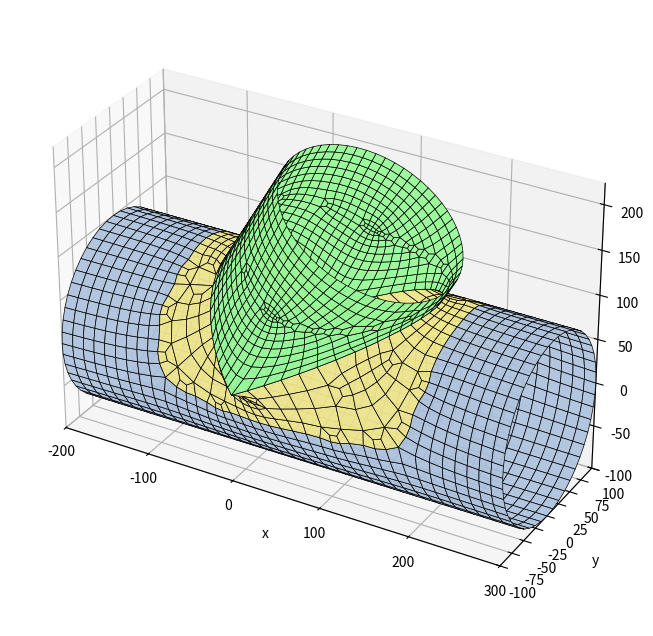

This chart was generated by the following Python code:
"""Malla preformada de una tee por BLOQUES (solo cuadriláteros).

Idea (ver croquis): las superficies se dividen en bloques estructurados.

  * Tubo directo: anillos con N_directo nodos equiespaciados en la circunferencia
    (las dos bocas quedan equidistanciadas). La posición de los anillos a lo largo
    del eje SE ACOMODA para que haya una "ventana" rectangular alrededor de la
    derivación: x = xa ... xb y dos generatrices a cada lado.
  * Ventana: se rellena con una corona de K capas (malla en O) entre el borde de la
    ventana y la curva de intersección.
  * Banda: las columnas de la ventana son mucho más largas en x que en θ. Fuera de
    la ventana cada una se divide en DIV_BANDA; las dos filas que tocan el borde
    llevan una plantilla en ROMBO, que entra con 1 arista del lado de la ventana y
    sale con DIV_BANDA del otro, de modo que el borde no gana nodos y la derivación
    conserva sus divisiones.
  * Corona: el número de capas varía según el grosor local; los cambios (de a 2) se
    resuelven con la misma plantilla en ROMBO, girada 90°.
  * Derivación: N_salida nodos equiespaciados en la circunferencia (boca equidistanciada).
    Sus generatrices arrancan EXACTAMENTE en los nodos de la curva, que son los mismos
    nodos de la corona del directo (coincidentes por construcción).

Pasos:  1. Parámetros  2. Curva de intersección  3. Tubo directo (grilla + ventana)
        3.5 Banda refinada (rombos)  4. Corona  5. Derivación  6. Control  7. Gráfico
"""

import numpy as np
import matplotlib.pyplot as plt
from mpl_toolkits.mplot3d.art3d import Poly3DCollection
from collections import Counter

# =============================================================================
# 1. PARÁMETROS
# =============================================================================
OD_1 = 200  # OD tubo directo
OD_2 = 200  # OD derivación (condición: OD_2 <= OD_1)
H_1 = 200  # de entrada a intersección
H_2 = 200  # de intersección a salida lateral
H_3 = 300  # de intersección a salida final
Alpha_2 = 60  # ángulo de la derivación [grados]

N_directo = 50  # divisiones de la boca del directo (se redondea a múltiplo de 4)
CAPAS = 1  # capas mínimas de elementos entre la ventana y la curva (corona)
MARGEN = 2  # separación mínima entre la curva y el borde de la ventana, en tamaños de elemento
CAPAS_MAX = 5  # capas máximas donde la corona es más gruesa (los rombos hacen la transición)
SUAVIZADO = 100  # iteraciones de suavizado: la grilla se deforma para adaptarse a la curva
DIST_MIN = 1.0  # los nodos del borde de la ventana no se acercan a la curva a menos de DIST_MIN·tamaño
BANDA = 8  # anillos a cada lado de la ventana que pueden deformarse
TRANSICION = 3.0  # largo de la zona de transición de tamaños junto a la ventana (en tamaños de ventana)
N_X = None  # celdas de la ventana en x (None = las mínimas: N_directo/10, así hay pocos nodos agregados)
DIV_BANDA = None  # divisiones en x de las columnas, fuera de la ventana (None = automatico; solo 1 o 3)
LONG_MIN = 0.4  # ningún nodo se acerca a un vecino a menos de LONG_MIN·tamaño (evita celdas colapsadas en las puntas)

R1, R2 = OD_1 / 2, OD_2 / 2
alfa = np.radians(Alpha_2)
eje_s = np.array([np.cos(alfa), 0.0, np.sin(alfa)])  # eje de la derivación
perp_s = np.array([-np.sin(alfa), 0.0, np.cos(alfa)])  # transversal (plano xz)

N_directo = max(8, 4 * int(round(N_directo / 4)))
dth = 2 * np.pi / N_directo
tam = R1 * dth  # tamaño de elemento del directo


# =============================================================================
# 2. CURVA DE INTERSECCIÓN  (φ = ángulo en la sección de la derivación)
# =============================================================================
def punto_curva(phi):
    """Punto de la curva para el ángulo φ de la derivación: y=R2 cosφ, v=R2 sinφ."""
    phi = np.asarray(phi, dtype=float)
    y = R2 * np.cos(phi)
    z = np.sqrt(R1**2 - y**2)
    x = (z * np.cos(alfa) - R2 * np.sin(phi)) / np.sin(alfa)
    return np.stack([x, y, z], axis=-1)


fi_denso = np.linspace(0, 2 * np.pi, 4000, endpoint=False)
p_denso = punto_curva(fi_denso)
x_min, x_max = p_denso[:, 0].min(), p_denso[:, 0].max()
th_min = np.arctan2(p_denso[:, 2], p_denso[:, 1]).min()
th_max = np.arctan2(p_denso[:, 2], p_denso[:, 1]).max()

# =============================================================================
# 3. TUBO DIRECTO: grilla de anillos con una ventana rectangular
# =============================================================================
# 3.0 N_directo mínimo para que la ventana entre en el tubo (si hace falta se sube de a 4)
def ventana(N):
    dth_, tam_ = 2 * np.pi / N, R1 * 2 * np.pi / N
    n_th_ = 2 * int(np.ceil((np.pi / 2 - th_min) / dth_ + CAPAS))
    ancho_ = x_max - x_min + 2 * max(CAPAS, MARGEN) * tam_
    n_x_nat = int(np.ceil(ancho_ / tam_))
    n_x_ = n_x_nat + n_x_nat % 2  # paso parejo: las celdas de la ventana miden como las del directo
    return n_th_, max(4, n_x_)


N_pedido = N_directo
while ventana(N_directo)[0] > N_directo - 2:
    N_directo += 4
if N_directo != N_pedido:
    print(f"AVISO: N_directo={N_pedido} es muy chico para esta derivación; se usa N_directo={N_directo}")
dth = 2 * np.pi / N_directo
tam = R1 * dth

# 3.1 columnas de la ventana (simétricas respecto de la cúspide θ = 90°)
n_th = 2 * int(np.ceil((np.pi / 2 - th_min) / dth + CAPAS))  # celdas en θ (par)
if n_th > N_directo - 2:
    raise ValueError("N_directo demasiado chico para la derivación")
j1 = N_directo // 4 - n_th // 2
j2 = N_directo // 4 + n_th // 2

# 3.2 anillos. La ventana tiene n_x celdas (par) y cubre la curva + margen, con el mismo
#     paso que el resto del directo. Las divisiones de la derivación no salen de acá:
#     la corona las ajusta con rombos (sección 4).
margen = max(CAPAS, MARGEN) * tam  # separación entre la curva y el borde de la ventana
n_x_natural = int(np.ceil((x_max - x_min + 2 * margen) / tam))
n_x = ventana(N_directo)[1] if N_X is None else N_X
if n_x % 2 or n_x < 4:
    raise ValueError("N_X debe ser par y >= 4")
x_c = (x_min + x_max) / 2
ancho = x_max - x_min + 2 * margen
tam_x = ancho / n_x  # tamaño de las celdas de la ventana en x (>= tam si se limitó)
xa, xb = x_c - ancho / 2, x_c + ancho / 2


def anillos(a, b, s_a, s_b):
    """Posiciones entre a y b con tamaño de celda que varía linealmente de s_a a s_b."""
    L = b - a
    if abs(s_b - s_a) < 1e-9 * s_a:
        n_real = L / s_a
        k = 0.0
    else:
        k = (s_b - s_a) / L
        n_real = np.log(s_b / s_a) / k
    n = max(1, int(round(n_real)))
    u = np.linspace(0, n_real, n + 1)
    pos = u / n_real if k == 0 else (np.exp(k * u) - 1) * s_a / (s_b - s_a)
    return a + L * pos / pos[-1]


def anillos_con_rampa(a, b, s_a, s_b, rampa_al_final):
    """Anillos entre a y b: tamaño constante (el de la boca) y una rampa corta junto a la ventana."""
    largo = b - a
    L = min(TRANSICION * max(s_a, s_b), 0.8 * largo)
    if rampa_al_final:  # la ventana está en b
        r = anillos(b - L, b, tam, tam_x)
        m = max(1, int(round((largo - L) / tam)))
        return np.concatenate([np.linspace(a, b - L, m + 1)[:-1], r])
    r = anillos(a, a + L, tam_x, tam)  # la ventana está en a
    m = max(1, int(round((largo - L) / tam)))
    return np.concatenate([r[:-1], np.linspace(a + L, b, m + 1)])


if DIV_BANDA is None:  # se divide en 3 solo si asi las celdas quedan mas cuadradas
    DIV_BANDA = 3 if tam_x / tam > np.sqrt(3) else 1
tam_x_ef = tam_x / DIV_BANDA  # tamano real en x fuera de la ventana, ya dividido por los rombos
X_izq = anillos_con_rampa(-H_1, xa, tam, tam_x_ef, True)
X_der = anillos_con_rampa(xb, H_3, tam_x_ef, tam, False)
X = np.concatenate([X_izq[:-1], np.linspace(xa, xb, n_x + 1)[:-1], X_der])
n_izq = len(X_izq) - 1
i1, i2 = n_izq, n_izq + n_x  # anillos de la ventana
n_anillos = len(X)


def id_grilla(i, j):
    return i * N_directo + (j % N_directo)


theta = np.arange(N_directo) * dth
nodos_grilla = np.array(
    [[x, R1 * np.cos(t), R1 * np.sin(t)] for x in X for t in theta]
)
cuads_grilla = []
for i in range(n_anillos - 1):
    for j in range(N_directo):
        dentro = i1 <= i < i2 and (j - j1) % N_directo < n_th
        banda = i1 <= i < i2 and not dentro  # se arma aparte, con rombos
        if not dentro and not (banda and DIV_BANDA > 1):
            cuads_grilla.append(
                [id_grilla(i, j), id_grilla(i, j + 1), id_grilla(i + 1, j + 1), id_grilla(i + 1, j)]
            )
cuads_grilla = np.array(cuads_grilla)

# =============================================================================
# 3.5 BANDA REFINADA (rombos)
# =============================================================================
# Las columnas de la ventana son tam_x (mucho mas largas en x que en theta). Fuera
# de la ventana cada una se divide en DIV_BANDA, pero el borde de la ventana no puede
# ganar nodos (fijan N_s). Por eso las dos filas que tocan el borde llevan una
# plantilla en rombo: entran con 1 arista del lado de la ventana y salen con
# DIV_BANDA del otro lado, agregando 2 elementos. Topologicamente hace falta que
# DIV_BANDA sea impar (1 + 1 + DIV_BANDA + 1 debe ser par).
n_estruct = len(nodos_grilla)
if DIV_BANDA not in (1, 3):
    raise ValueError("DIV_BANDA debe ser 1 o 3")
nodos_extra, cuads_banda = [], []
if DIV_BANDA > 1:
    def _nodo(x, th):
        nodos_extra.append([x, R1 * np.cos(th), R1 * np.sin(th)])
        return n_estruct + len(nodos_extra) - 1

    n_banda = N_directo - n_th  # filas de celdas de la banda
    filas = [(j2 + r) % N_directo for r in range(n_banda + 1)]  # de un borde al otro
    for i in range(i1, i2):
        xs = [X[i] + (X[i + 1] - X[i]) * k / DIV_BANDA for k in range(1, DIV_BANDA)]
        # nodos de las lineas interiores (las dos filas del borde no llevan)
        M = {r: [_nodo(x, filas[r] * dth) for x in xs] for r in range(1, n_banda)}
        for r in range(n_banda):
            A, B = id_grilla(i, filas[r]), id_grilla(i + 1, filas[r])
            D, C = id_grilla(i, filas[r + 1]), id_grilla(i + 1, filas[r + 1])
            if r == 0:  # rombo: 1 arista arriba (borde) -> DIV_BANDA abajo
                th_p = (filas[0] + 0.5) * dth
                P = [_nodo(x, th_p) for x in xs]
                cuads_banda += [[A, B, P[1], P[0]], [A, P[0], M[1][0], D],
                                [P[0], P[1], M[1][1], M[1][0]], [P[1], B, C, M[1][1]]]
            elif r == n_banda - 1:  # rombo: DIV_BANDA arriba -> 1 arista abajo (borde)
                th_q = (filas[r] + 0.5) * dth
                Q = [_nodo(x, th_q) for x in xs]
                t = M[r]
                cuads_banda += [[Q[0], Q[1], C, D], [A, t[0], Q[0], D],
                                [t[0], t[1], Q[1], Q[0]], [t[1], B, C, Q[1]]]
            else:  # fila regular: DIV_BANDA celdas
                t, b = M[r], M[r + 1]
                cuads_banda += [[A, t[0], b[0], D], [t[0], t[1], b[1], b[0]], [t[1], B, C, b[1]]]
nodos_grilla = np.vstack([nodos_grilla, np.array(nodos_extra).reshape(-1, 3)])
cuads_grilla = np.array(cuads_grilla.tolist() + cuads_banda)

# =============================================================================
# ANILLO DE CAPAS VARIABLES (rombos)
# =============================================================================
# Malla entre dos lazos cerrados de N nodos cuando el número de capas tiene que
# cambiar a lo largo del lazo (porque el ancho a cubrir no es parejo). Donde cambia
# se usa la plantilla en ROMBO: entra 1 arista por un lado y salen 3 por el otro,
# agregando 2 elementos. Por eso el número de capas solo puede cambiar de a 2: si
# cambiara de a 1 el parche tendría un número impar de aristas de borde, imposible
# con cuadriláteros. Se usa para la corona y para la derivación.
def capas_por_tamano(ancho, paso, c_min, c_max):
    """Capas en cada posición para que el tamaño a lo ancho se parezca a `paso`.
    Todas de la misma paridad y con saltos de 0 o 2 entre posiciones vecinas."""
    tope = max(0, (c_max - c_min) // 2)
    capas = c_min + 2 * np.clip(np.round((ancho / paso - c_min) / 2).astype(int), 0, tope)
    for _ in range(len(capas)):
        recortado = np.minimum(capas, np.minimum(np.roll(capas, 1), np.roll(capas, -1)) + 2)
        if np.array_equal(recortado, capas):
            break
        capas = recortado
    return capas


def nodos_de_anillo(capas):
    """Nodos que agrega `anillo_variable` (sin contar los dos lazos)."""
    return int((capas - 1).sum()) + 2 * int((capas != np.roll(capas, -1)).sum())


def anillo_variable(ids_ext, ids_int, capas, punto, proyecta, base):
    """Cuadriláteros entre el lazo exterior y el interior con `capas[k]` capas en cada
    posición. `punto(k, v)` da la posición en k a la fracción v (0 = exterior, 1 = interior)
    y `proyecta(p)` devuelve p sobre la superficie. `base` es el primer id libre.
    Devuelve (coordenadas de los nodos nuevos, cuadriláteros)."""
    N = len(ids_ext)
    ini = base + np.concatenate([[0], np.cumsum(capas - 1)])[:-1]
    base_rombo = base + int((capas - 1).sum())
    coord = np.zeros((nodos_de_anillo(capas), 3))
    fila = []
    for k in range(N):
        fila.append([ids_ext[k]] + [ini[k] + j for j in range(capas[k] - 1)] + [ids_int[k]])
        for j in range(1, capas[k]):
            coord[ini[k] - base + j - 1] = punto(k, j / capas[k])
    cuads, usados = [], 0
    for k in range(N):
        kk = (k + 1) % N
        L, R, c0, c1 = fila[k], fila[kk], int(capas[k]), int(capas[kk])
        if c0 == c1:
            cuads += [[L[j], R[j], R[j + 1], L[j + 1]] for j in range(c0)]
            continue
        if abs(c1 - c0) != 2:
            raise RuntimeError("el número de capas solo puede cambiar de a 2")
        m = min(c0, c1) // 2  # capa donde nacen (o mueren) las dos capas nuevas
        P = [base_rombo + usados, base_rombo + usados + 1]
        usados += 2
        if c1 == c0 + 2:  # 1 arista en la posición k -> 3 en la posición k+1
            A, B, M1, M2, C, D = L[m], R[m], R[m + 1], R[m + 2], R[m + 3], L[m + 1]
            for j in (0, 1):
                coord[P[j] - base] = proyecta(
                    0.55 * punto(k, (m + (j + 1) / 3) / c0) + 0.45 * punto(kk, (m + 1 + j) / c1)
                )
            cuads += [[L[j], R[j], R[j + 1], L[j + 1]] for j in range(m)]
            cuads += [[L[j], R[j + 2], R[j + 3], L[j + 1]] for j in range(m + 1, c0)]
        else:  # 3 aristas en la posición k -> 1 en la posición k+1
            A, B, M1, M2, C, D = R[m], L[m], L[m + 1], L[m + 2], L[m + 3], R[m + 1]
            for j in (0, 1):
                coord[P[j] - base] = proyecta(
                    0.55 * punto(kk, (m + (j + 1) / 3) / c1) + 0.45 * punto(k, (m + 1 + j) / c0)
                )
            cuads += [[L[j], R[j], R[j + 1], L[j + 1]] for j in range(m)]
            cuads += [[L[j], R[j - 2], R[j - 1], L[j + 1]] for j in range(m + 3, c0)]
        cuads += [[A, B, M1, P[0]], [P[0], M1, M2, P[1]], [P[1], M2, C, D], [A, P[0], P[1], D]]
    return coord, np.array(cuads)


def sobre_directo(p):
    """Devuelve p sobre el cilindro del directo."""
    r = np.hypot(p[1], p[2])
    return np.array([p[0], p[1] * R1 / r, p[2] * R1 / r])


def sobre_derivacion(p):
    """Devuelve p sobre el cilindro de la derivación."""
    t = p @ eje_s
    rv = p - t * eje_s
    return t * eje_s + rv * R2 / np.linalg.norm(rv)


# =============================================================================
# 4. CORONA (malla en O) entre la ventana y la curva
# =============================================================================
# Borde de la ventana recorrido en el mismo sentido en que φ crece sobre la curva:
#   lado "abajo" (θ=θ1, x decrece) -> lado izquierdo (θ crece) -> lado "arriba" (x crece)
#   -> lado derecho (θ decrece).  Empieza en la mitad de n_x/2 antes de φ = 0.
# abajo: de (i2,j1) hasta (i1,j1), pero el índice q=0 está en la mitad
abajo = [(i2 - k, j1) for k in range(n_x)]
izq = [(i1, j1 + k) for k in range(n_th)]
arriba = [(i1 + k, j2) for k in range(n_x)]
der = [(i2, j2 - k) for k in range(n_th)]
lazo = abajo + izq + arriba + der  # sentido: φ creciente, empezando en q = -n_x/2
N_borde = len(lazo)  # nodos del borde de la ventana
lazo = lazo[n_x // 2 :] + lazo[: n_x // 2]  # ahora el nodo 0 corresponde a φ = 0
assert N_borde == 2 * (n_x + n_th)

# Ángulos φ de las 4 esquinas de la ventana: se unen con los puntos de la curva que
# están en la misma dirección desde el centro de la ventana.
pl_denso = np.stack([p_denso[:, 0], R1 * np.arctan2(p_denso[:, 2], p_denso[:, 1])], axis=1)
centro_v = np.array([x_c, R1 * np.pi / 2])
esquinas = [(xa, j1), (xa, j2), (xb, j2), (xb, j1)]  # sentido de φ creciente
phi_esq = []
for xe, je in esquinas:
    dirv = np.array([xe, R1 * je * dth]) - centro_v
    ang = np.arctan2(*(pl_denso - centro_v)[:, ::-1].T) - np.arctan2(dirv[1], dirv[0])
    phi_esq.append(fi_denso[np.argmin(np.abs(np.angle(np.exp(1j * ang))))])
phi_esq = np.unwrap(np.array(phi_esq + [phi_esq[0] + 2 * np.pi]))
phi_esq = np.array([phi_esq[0], phi_esq[1], np.pi, phi_esq[2], phi_esq[3], 2 * np.pi, phi_esq[4]])
phi_ext = np.concatenate([fi_denso, fi_denso + 2 * np.pi])
pl_ext = np.vstack([pl_denso, pl_denso])
arco = np.concatenate([[0], np.cumsum(np.linalg.norm(np.diff(pl_ext, axis=0), axis=1))])
arco_esq = np.array([np.interp(f, phi_ext, arco) for f in phi_esq])

# ---- cuántos nodos lleva la curva ------------------------------------------
# El borde de la ventana tiene el paso del directo. La curva es bastante más corta que
# el borde, así que para el mismo tamaño de elemento necesita menos nodos; si se usaran
# los del borde, la derivación entera saldría demasiado fina. La diferencia la absorbe
# un anillo de rombos en la corona (3 aristas del borde entran en 1 de la curva).
# El lazo se parte en 6 segmentos entre esquinas: θ, x/2, x/2, θ, x/2, x/2.
nb_seg = np.array([n_th, n_x // 2, n_x // 2, n_th, n_x // 2, n_x // 2])
arco_seg = np.diff(arco_esq)
a_th = (arco_seg[0] + arco_seg[3]) / 2  # arco de un lado en θ (por simetría, los 2 iguales)
a_x = (arco_seg[1] + arco_seg[2] + arco_seg[4] + arco_seg[5]) / 4  # arco de medio lado recto


def nodos_de_segmento(ideal, nb):
    """Aristas de la curva en un segmento con nb del borde: entre ceil(nb/3) (cada celda
    toma a lo sumo 3) y nb, y con la paridad que hace par a la diferencia."""
    piso = -(-nb // 3)
    piso += (nb - piso) % 2
    c = int(round(ideal))
    c -= (nb - c) % 2
    return int(min(max(c, piso), nb))


n_obj = (2 * a_th + 4 * a_x) / tam  # nodos que pide el tamaño de elemento objetivo
c_th = nodos_de_segmento(n_obj * a_th / (2 * a_th + 4 * a_x), n_th)
c_x = nodos_de_segmento(n_obj * a_x / (2 * a_th + 4 * a_x), n_x // 2)
nc_seg = np.array([c_th, c_x, c_x, c_th, c_x, c_x])
N_s = int(nc_seg.sum())  # divisiones de la curva y de la derivación

# φ de los nodos de la curva: entre esquinas se reparten por longitud de arco (en el
# desarrollo x, R·θ), así los elementos de la corona quedan lo menos deformados posible.
pc_esq = np.concatenate([[c_x], c_x + np.cumsum(nc_seg)])
phi_c = np.zeros(N_s)
for k in range(6):
    for p in range(pc_esq[k], pc_esq[k + 1]):
        t = (p - pc_esq[k]) / (pc_esq[k + 1] - pc_esq[k])
        phi_c[p % N_s] = np.interp(arco_esq[k] + (arco_esq[k + 1] - arco_esq[k]) * t, arco, phi_ext) % (2 * np.pi)
nodos_curva = punto_curva(phi_c)

# ángulos φ de la boca de la derivación: equiespaciados, alineados con los de la curva
phi_boca = np.arange(N_s) * 2 * np.pi / N_s
desfase = np.angle(np.mean(np.exp(1j * (phi_c - phi_boca))))
phi_boca = phi_boca + desfase

id_grilla_borde = np.array([id_grilla(i, j) for i, j in lazo])
n_g = len(nodos_grilla)


def a_plano(p):
    """(x, θ) de puntos sobre el cilindro directo."""
    return np.stack([p[..., 0], np.arctan2(p[..., 2], p[..., 1])], axis=-1)


def a_3d(pl):
    """(x, θ) -> punto sobre el cilindro directo."""
    return np.stack([pl[..., 0], R1 * np.cos(pl[..., 1]), R1 * np.sin(pl[..., 1])], axis=-1)


a_borde = np.array([[X[i], j * dth] for i, j in lazo])  # (x, θ) con θ continuo (j puede salirse de 0..N-1)
a_curva = a_plano(nodos_curva)

# ---- anillo de transición: N_borde aristas -> N_s ---------------------------
# Cada celda toma 1 arista del borde (celda normal) o 3 (rombo). Los rombos se reparten
# parejos dentro de cada segmento, tantos como (nb - nc) / 2.
# Un rombo toma 3 aristas del borde, así que necesita lugar a lo ancho: se ponen donde
# la corona es más gruesa (nunca dos pegados), no reparados a ciegas.
pb_esq = np.concatenate([[n_x // 2], n_x // 2 + np.cumsum(nb_seg)])
prov = np.zeros(N_s, dtype=int)  # mapeo provisorio nodo de la curva -> nodo del borde
for k in range(6):
    for j in range(nc_seg[k]):
        prov[(pc_esq[k] + j) % N_s] = (pb_esq[k] + round(j * nb_seg[k] / nc_seg[k])) % N_borde
grosor_prev = np.linalg.norm(
    np.stack([a_borde[prov, 0], R1 * a_borde[prov, 1]], axis=1)
    - np.stack([a_curva[:, 0], R1 * a_curva[:, 1]], axis=1), axis=1
)
tipo = []
for k in range(6):
    mm, nc = (nb_seg[k] - nc_seg[k]) // 2, nc_seg[k]
    t = [1] * nc
    # peso de cada celda: el grosor disponible en sus dos extremos
    peso = [min(grosor_prev[(pc_esq[k] + j) % N_s], grosor_prev[(pc_esq[k] + j + 1) % N_s]) for j in range(nc)]
    elegidas = []
    for j in sorted(range(nc), key=lambda q: -peso[q]):
        if len(elegidas) == mm:
            break
        if all(abs(j - e) > 1 for e in elegidas):
            elegidas.append(j)
    for j in sorted(range(nc), key=lambda q: -peso[q]):  # si no alcanzó, se relaja la separación
        if len(elegidas) == mm:
            break
        if j not in elegidas:
            elegidas.append(j)
    for j in elegidas:
        t[j] = 3
    tipo += t
ini_cel, s_b = [], n_x // 2  # el segmento 0 empieza en el nodo n_x/2 del borde
for q in range(N_s):
    ini_cel.append(s_b % N_borde)
    s_b += tipo[q]
assert s_b - n_x // 2 == N_borde
borde_de = np.zeros(N_s, dtype=int)  # nodo del borde del que cuelga cada nodo del anillo
for q in range(N_s):
    borde_de[(c_x + q) % N_s] = ini_cel[q]

# ---- capas variables entre el anillo y la curva -----------------------------
# El grosor de la corona cambia mucho alrededor del lazo (mínimo en el medio de cada
# lado, máximo en las esquinas de la ventana), así que con un número fijo de capas los
# elementos de las esquinas quedan mucho más gruesos que largos.
pl_b = np.stack([a_borde[borde_de, 0], R1 * a_borde[borde_de, 1]], axis=1)
pl_c = np.stack([a_curva[:, 0], R1 * a_curva[:, 1]], axis=1)
grosor = np.linalg.norm(pl_b - pl_c, axis=1)
paso = (np.linalg.norm(np.roll(pl_b, -1, 0) - pl_b, axis=1) + np.linalg.norm(np.roll(pl_c, -1, 0) - pl_c, axis=1)) / 2
capas = capas_por_tamano(grosor, (paso + np.roll(paso, 1)) / 2, CAPAS, CAPAS_MAX)

prof = 1.0 / (capas + 1)  # el anillo de transición se lleva una capa
a_anillo = (1 - prof)[:, None] * a_borde[borde_de] + prof[:, None] * a_curva

id_anillo = n_g + np.arange(N_s)
base_rombo_anillo = n_g + N_s
n_rombo_anillo = 2 * sum(1 for t in tipo if t == 3)
base_capas = base_rombo_anillo + n_rombo_anillo
n_corona_int = N_s + n_rombo_anillo + nodos_de_anillo(capas)
id_curva = n_g + n_corona_int + np.arange(N_s)  # numeración de los nodos de la curva

cuads_anillo, coord_rombo = [], []
for q in range(N_s):
    k, k2 = (c_x + q) % N_s, (c_x + q + 1) % N_s
    o = [id_grilla_borde[(ini_cel[q] + t) % N_borde] for t in range(tipo[q] + 1)]
    if tipo[q] == 1:
        cuads_anillo.append([o[0], o[1], id_anillo[k2], id_anillo[k]])
        continue
    P = [base_rombo_anillo + len(coord_rombo), base_rombo_anillo + len(coord_rombo) + 1]
    medio = (a_anillo[k] + a_anillo[k2]) / 2
    for j in (1, 2):
        coord_rombo.append(a_3d(0.6 * a_borde[(ini_cel[q] + j) % N_borde] + 0.4 * medio))
    A, B, M1, M2, C, D = id_anillo[k], o[0], o[1], o[2], o[3], id_anillo[k2]
    cuads_anillo += [[A, B, M1, P[0]], [P[0], M1, M2, P[1]], [P[1], M2, C, D], [A, P[0], P[1], D]]

coord_capas, cuads_capas = anillo_variable(
    id_anillo, id_curva, capas,
    lambda k, v: a_3d((1 - v) * a_anillo[k] + v * a_curva[k]), sobre_directo, base_capas,
)
nodos_int = np.vstack([a_3d(a_anillo), np.array(coord_rombo).reshape(-1, 3), coord_capas])
cuads_corona = np.vstack([np.array(cuads_anillo), cuads_capas])

# =============================================================================
# 5. DERIVACIÓN: generatrices desde los nodos de la curva hasta la boca (t = H_2)
# =============================================================================
t_curva = nodos_curva @ eje_s  # posición axial de cada nodo de la curva
tam_s = 2 * np.pi * R2 / N_s  # tamaño circunferencial de la derivación
tam_axial = tam_s  # elementos cuadrados en la derivación (mismo tamaño axial que circunferencial)
dphi = np.angle(np.exp(1j * (phi_boca - phi_c)))  # giro de las generatrices hasta la boca
# Las generatrices tienen largos muy distintos (la curva sube y baja), así que con un
# número fijo de capas los elementos de las generatrices largas quedan mucho más
# estirados. Cada una lleva las capas que le corresponden, con rombos en los cambios.
largo_gen = H_2 - t_curva
if largo_gen.min() <= 0:
    raise ValueError(f"H_2={H_2:g} es demasiado corto: la boca corta la curva; usar H_2 > {t_curva.max():.0f}")
M_min = max(1, int(round(largo_gen.min() / tam_axial)))
capas_der = capas_por_tamano(largo_gen, tam_axial, M_min, M_min + 2 * len(largo_gen))
M = int(np.median(capas_der))


def punto_der(k, v):
    """Punto de la generatriz k a la fracción v (0 = curva, 1 = boca)."""
    phi = phi_c[k] + dphi[k] * v  # la última capa (boca) queda equiespaciada y plana en t = H_2
    t = t_curva[k] + largo_gen[k] * v
    return t * eje_s + R2 * np.cos(phi) * np.array([0, 1.0, 0]) + R2 * np.sin(phi) * perp_s


id_boca = n_g + n_corona_int + N_s + np.arange(N_s)  # nodos de la boca de la derivación
nodos_boca = np.array([punto_der(k, 1.0) for k in range(N_s)])
nodos_der, cuads_der = anillo_variable(
    id_curva, id_boca, capas_der, punto_der, sobre_derivacion, n_g + n_corona_int + 2 * N_s,
)

# ---- ensamble --------------------------------------------------------------
nodos = np.vstack([nodos_grilla, nodos_int, nodos_curva, nodos_boca, nodos_der])
elementos = np.vstack([cuads_grilla, cuads_corona, cuads_der])
grupo = np.concatenate(
    [np.zeros(len(cuads_grilla), int), np.ones(len(cuads_corona), int), np.full(len(cuads_der), 2)]
)


# ---- suavizado: la grilla del directo se deforma para adaptarse a la curva -------------
def suavizar(nodos, cuads, libres_ids, iteraciones, w=0.6, cuidar=(), curva=None, dist_min=0.0, long_min=0.0,
             proyecta=None):
    """Laplaciano sobre la superficie; los nodos de `libres_ids` se mueven, el resto no."""
    proyecta = proyecta or sobre_directo
    vecinos = [set() for _ in range(len(nodos))]
    for q in cuads:
        for a in range(4):
            vecinos[q[a]].update((q[(a + 1) % 4], q[(a - 1) % 4]))
    nodos = nodos.copy()
    for _ in range(iteraciones):
        nuevo = nodos.copy()
        for i in libres_ids:
            if not vecinos[i]:
                continue
            m = nodos[list(vecinos[i])].mean(axis=0)
            q = proyecta(nodos[i] + w * (m - nodos[i]))  # de nuevo sobre la superficie
            if i in cuidar and np.linalg.norm(curva - q, axis=1).min() < dist_min:
                continue  # un nodo del borde de la ventana no se acerca demasiado a la curva
            if long_min and np.linalg.norm(nodos[list(vecinos[i])] - q, axis=1).min() < long_min:
                continue  # no se colapsan aristas: el nodo no se acerca demasiado a ningún vecino
            nuevo[i] = q
        nodos = nuevo
    return nodos


cuads_directo = np.vstack([cuads_grilla, cuads_corona])
anillo_de = np.arange(n_estruct) // N_directo
libres_ids = [
    i for i in range(n_estruct) if i1 - BANDA <= anillo_de[i] <= i2 + BANDA and 0 < anillo_de[i] < n_anillos - 1
]
libres_ids += list(range(n_estruct, n_g))  # nodos agregados por los rombos
borde_ventana = set(id_grilla_borde.tolist())
libres_ids = libres_ids + list(range(n_g, n_g + n_corona_int))  # capas intermedias de la corona
if SUAVIZADO:
    nodos = suavizar(
        nodos, cuads_directo, libres_ids, SUAVIZADO, cuidar=borde_ventana, curva=nodos_curva, dist_min=DIST_MIN * tam,
        long_min=LONG_MIN * tam,
    )

# los nodos interiores de la derivación también se acomodan (la curva y la boca no se mueven)
if SUAVIZADO:
    nodos = suavizar(
        nodos, cuads_der, list(range(n_g + n_corona_int + 2 * N_s, len(nodos))), SUAVIZADO,
        proyecta=sobre_derivacion,
    )

# ---- orientación: normales hacia afuera de cada tubo ------------------------
def orientar(nodos, elementos, grupo):
    elementos = elementos.copy()
    p = nodos[elementos]
    normal = np.cross(p[:, 2] - p[:, 0], p[:, 3] - p[:, 1])
    centro = p.mean(axis=1)
    radial = centro.copy()
    radial[:, 0] = 0  # directo: radial respecto del eje x
    rs = centro - (centro @ eje_s)[:, None] * eje_s  # derivación: respecto de su eje
    radial[grupo == 2] = rs[grupo == 2]
    flip = np.einsum("ij,ij->i", normal, radial) < 0
    elementos[flip] = elementos[flip][:, ::-1]
    return elementos, flip


elementos, invertidos = orientar(nodos, elementos, grupo)

# ---- se descartan los nodos de la grilla dentro de la ventana (no pertenecen a ningún elemento)
usados = np.unique(elementos)
nueva_id = -np.ones(len(nodos), dtype=int)
nueva_id[usados] = np.arange(len(usados))
nodos = nodos[usados]
elementos = nueva_id[elementos]
id_curva = nueva_id[id_curva]

# =============================================================================
# 6. CONTROL
# =============================================================================
p = nodos[elementos]
lados = np.linalg.norm(p - np.roll(p, -1, axis=1), axis=2)
area = 0.5 * np.linalg.norm(np.cross(p[:, 2] - p[:, 0], p[:, 3] - p[:, 1]), axis=1)
forma = 4 * area / (lados**2).sum(axis=1)  # 1 = cuadrado perfecto
aristas_ = np.sort(np.vstack([elementos[:, [a, (a + 1) % 4]] for a in range(4)]), axis=1)
cuenta = Counter(map(tuple, aristas_))
libres = sum(v == 1 for v in cuenta.values())
print(
    f"Directo: {N_directo} divisiones, {n_anillos} anillos (tamaño {tam:.1f}, en la ventana {tam_x:.1f} en x) | "
    f"Derivación: {N_s} divisiones, {M} capas (tamaño {tam_s:.1f})\n"
    f"Nodos: {len(nodos)} | Elementos: {len(elementos)} | "
    f"forma media {forma.mean():.2f}, mínima {forma.min():.2f} (1 = cuadrado)\n"
    f"Aristas en >2 caras: {sum(v > 2 for v in cuenta.values())} | "
    f"libres: {libres} (esperado {2 * N_directo + N_s})"
)

_lado = np.sqrt(
    0.5 * np.linalg.norm(np.cross(nodos[elementos][:, 2] - nodos[elementos][:, 0],
                                  nodos[elementos][:, 3] - nodos[elementos][:, 1]), axis=1)
)
print(
    f"Tamaño de elemento: objetivo {tam:.1f}, mediana {np.median(_lado):.1f}, "
    f"p5 {np.percentile(_lado, 5):.1f}, p95 {np.percentile(_lado, 95):.1f} "
    f"(dispersión p95/p5 {np.percentile(_lado, 95) / np.percentile(_lado, 5):.2f})"
)
if sum(v > 2 for v in cuenta.values()) or libres != 2 * N_directo + N_s:
    print("AVISO: malla no conforme, usar más divisiones en el directo (N_directo >= 32)")

# =============================================================================
# 7. GRÁFICO
# =============================================================================
if __name__ == "__main__":
    fig = plt.figure(figsize=(9, 8))
    ax = fig.add_subplot(111, projection="3d")
    colores = np.array(["lightsteelblue", "khaki", "palegreen"])
    ax.add_collection3d(
        Poly3DCollection(nodos[elementos], facecolors=colores[grupo], edgecolors="k", linewidths=0.5, alpha=0.95)
    )
    ax.scatter(*nodos_curva.T, color="g", s=12)
    mn, mx = nodos.min(axis=0), nodos.max(axis=0)
    ax.set_xlim(mn[0], mx[0]); ax.set_ylim(mn[1], mx[1]); ax.set_zlim(mn[2], mx[2])
    ax.set_box_aspect(mx - mn)
    ax.set_xlabel("x"); ax.set_ylabel("y"); ax.set_zlabel("z")
    plt.show()
